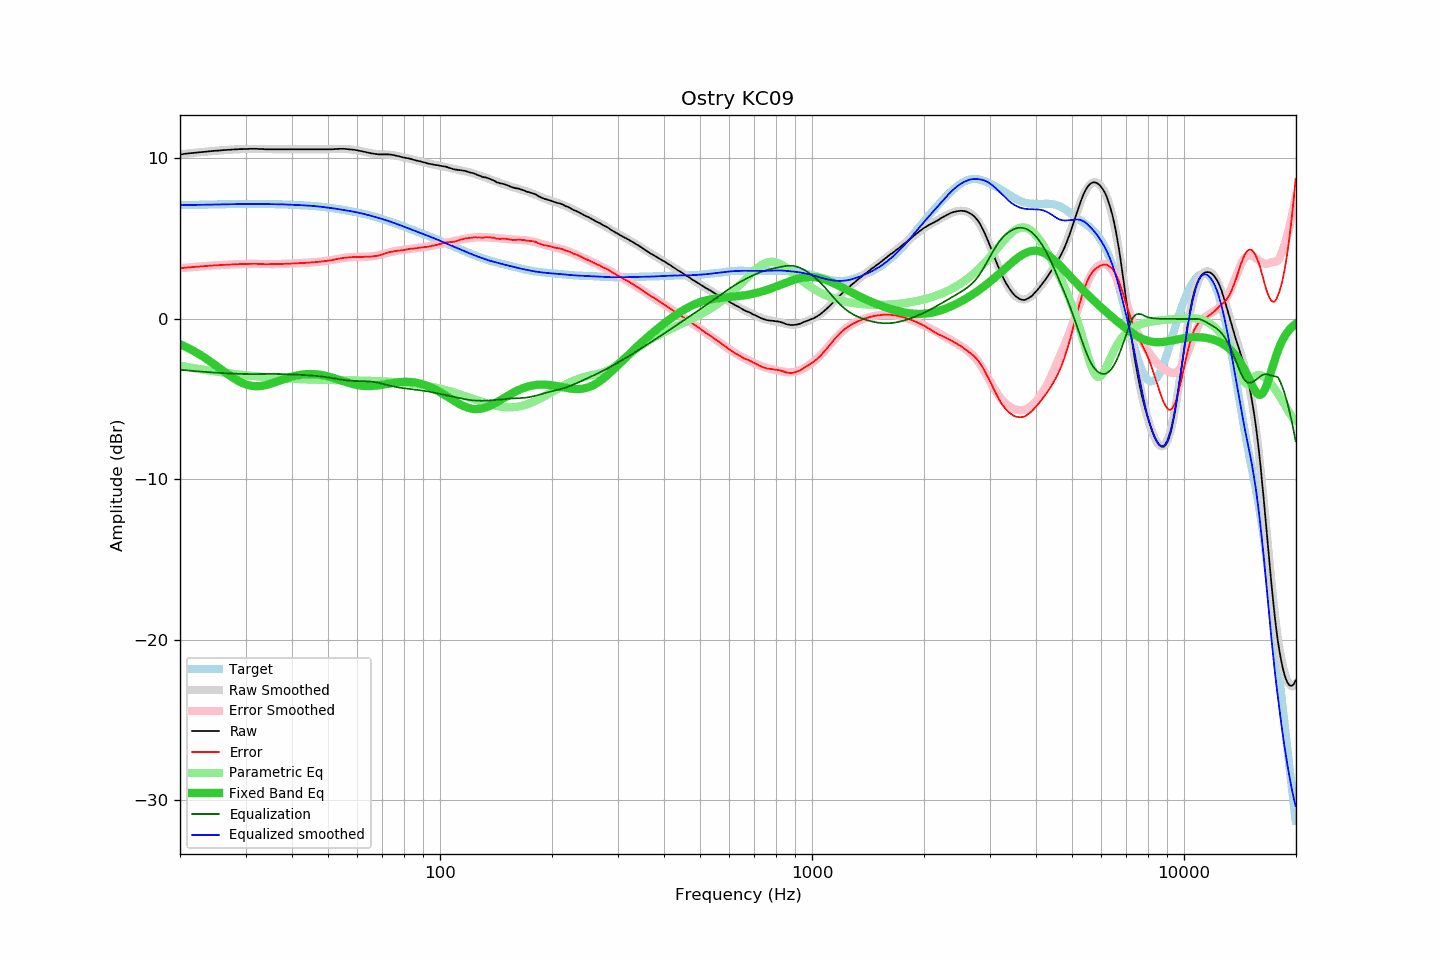

Source data for this figure (header and first rows):
frequency, raw, error, smoothed, error_smoothed, equalization, parametric_eq, equalized_raw, equalized_smoothed, target
20.00, 10.25, 3.16, 10.26, 3.17, -3.17, -1.57, 7.09, 7.09, 7.09
20.20, 10.26, 3.17, 10.27, 3.17, -3.17, -1.61, 7.09, 7.09, 7.09
20.40, 10.27, 3.18, 10.28, 3.18, -3.18, -1.66, 7.09, 7.09, 7.09
20.61, 10.29, 3.20, 10.29, 3.19, -3.19, -1.71, 7.10, 7.10, 7.10
20.81, 10.30, 3.20, 10.30, 3.20, -3.20, -1.76, 7.10, 7.10, 7.10
21.02, 10.31, 3.21, 10.31, 3.21, -3.21, -1.81, 7.10, 7.10, 7.10
21.23, 10.32, 3.22, 10.32, 3.22, -3.22, -1.86, 7.10, 7.10, 7.10
21.44, 10.33, 3.23, 10.33, 3.23, -3.23, -1.91, 7.11, 7.10, 7.11
21.66, 10.34, 3.24, 10.34, 3.24, -3.24, -1.97, 7.11, 7.11, 7.11
21.87, 10.35, 3.24, 10.35, 3.24, -3.24, -2.02, 7.11, 7.11, 7.11
22.09, 10.36, 3.25, 10.36, 3.25, -3.25, -2.08, 7.11, 7.11, 7.11
22.31, 10.37, 3.26, 10.37, 3.26, -3.26, -2.14, 7.11, 7.11, 7.11
22.54, 10.38, 3.27, 10.39, 3.27, -3.27, -2.20, 7.11, 7.12, 7.12
22.76, 10.39, 3.28, 10.40, 3.28, -3.28, -2.26, 7.12, 7.12, 7.12
22.99, 10.40, 3.28, 10.40, 3.28, -3.28, -2.32, 7.12, 7.12, 7.12
23.22, 10.41, 3.29, 10.41, 3.29, -3.29, -2.39, 7.12, 7.12, 7.12
23.45, 10.42, 3.30, 10.42, 3.30, -3.30, -2.46, 7.12, 7.12, 7.12
23.69, 10.43, 3.31, 10.43, 3.31, -3.31, -2.52, 7.13, 7.13, 7.13
23.92, 10.44, 3.32, 10.44, 3.31, -3.31, -2.59, 7.13, 7.13, 7.13
24.16, 10.45, 3.32, 10.45, 3.32, -3.32, -2.66, 7.13, 7.13, 7.13
24.40, 10.46, 3.33, 10.46, 3.33, -3.33, -2.73, 7.14, 7.13, 7.13
24.65, 10.47, 3.34, 10.47, 3.34, -3.34, -2.80, 7.14, 7.14, 7.14
24.89, 10.48, 3.35, 10.48, 3.34, -3.34, -2.88, 7.14, 7.14, 7.14
25.14, 10.48, 3.34, 10.49, 3.35, -3.35, -2.95, 7.14, 7.14, 7.14
25.39, 10.49, 3.35, 10.50, 3.35, -3.35, -3.02, 7.14, 7.14, 7.14
25.65, 10.50, 3.36, 10.50, 3.36, -3.36, -3.10, 7.14, 7.14, 7.15
25.91, 10.51, 3.37, 10.51, 3.37, -3.37, -3.17, 7.15, 7.15, 7.15
26.16, 10.52, 3.38, 10.52, 3.37, -3.37, -3.25, 7.15, 7.15, 7.15
26.43, 10.52, 3.37, 10.53, 3.38, -3.38, -3.32, 7.15, 7.15, 7.15
26.69, 10.53, 3.38, 10.53, 3.38, -3.38, -3.39, 7.15, 7.15, 7.15
26.96, 10.54, 3.39, 10.54, 3.39, -3.39, -3.46, 7.16, 7.15, 7.15
27.23, 10.54, 3.39, 10.55, 3.39, -3.39, -3.53, 7.15, 7.16, 7.16
27.50, 10.55, 3.40, 10.55, 3.40, -3.40, -3.60, 7.16, 7.16, 7.16
27.77, 10.56, 3.40, 10.56, 3.40, -3.40, -3.67, 7.16, 7.16, 7.16
28.05, 10.56, 3.40, 10.57, 3.41, -3.41, -3.73, 7.16, 7.16, 7.16
28.33, 10.57, 3.41, 10.57, 3.41, -3.41, -3.79, 7.16, 7.16, 7.16
28.62, 10.57, 3.41, 10.58, 3.41, -3.41, -3.85, 7.16, 7.16, 7.16
28.90, 10.58, 3.42, 10.58, 3.42, -3.42, -3.90, 7.17, 7.16, 7.16
29.19, 10.58, 3.42, 10.59, 3.42, -3.42, -3.95, 7.16, 7.16, 7.16
29.48, 10.58, 3.42, 10.59, 3.42, -3.42, -4.00, 7.16, 7.17, 7.17
29.78, 10.59, 3.43, 10.59, 3.43, -3.43, -4.04, 7.17, 7.17, 7.17
30.08, 10.59, 3.43, 10.60, 3.43, -3.43, -4.07, 7.16, 7.17, 7.17
30.38, 10.59, 3.43, 10.60, 3.43, -3.43, -4.11, 7.16, 7.17, 7.17
30.68, 10.60, 3.44, 10.60, 3.43, -3.43, -4.13, 7.17, 7.17, 7.17
30.99, 10.60, 3.44, 10.60, 3.43, -3.43, -4.15, 7.17, 7.17, 7.17
31.30, 10.60, 3.44, 10.60, 3.43, -3.43, -4.17, 7.17, 7.17, 7.17
31.61, 10.60, 3.44, 10.60, 3.43, -3.43, -4.18, 7.17, 7.17, 7.17
31.93, 10.60, 3.44, 10.60, 3.43, -3.43, -4.19, 7.17, 7.17, 7.17
32.24, 10.60, 3.44, 10.60, 3.43, -3.43, -4.19, 7.17, 7.17, 7.17
32.57, 10.59, 3.43, 10.59, 3.43, -3.43, -4.18, 7.16, 7.16, 7.17
32.89, 10.59, 3.43, 10.59, 3.43, -3.43, -4.18, 7.17, 7.16, 7.17
33.22, 10.59, 3.43, 10.59, 3.43, -3.43, -4.16, 7.17, 7.16, 7.16
33.55, 10.58, 3.42, 10.59, 3.42, -3.42, -4.15, 7.16, 7.16, 7.16
33.89, 10.57, 3.41, 10.58, 3.42, -3.42, -4.13, 7.15, 7.16, 7.16
34.23, 10.57, 3.41, 10.58, 3.42, -3.42, -4.10, 7.15, 7.16, 7.16
34.57, 10.57, 3.41, 10.58, 3.42, -3.42, -4.08, 7.15, 7.16, 7.16
34.92, 10.57, 3.42, 10.58, 3.42, -3.42, -4.05, 7.15, 7.16, 7.16
35.27, 10.57, 3.42, 10.57, 3.42, -3.42, -4.02, 7.15, 7.16, 7.16
35.62, 10.57, 3.42, 10.57, 3.42, -3.42, -3.98, 7.15, 7.15, 7.15
35.97, 10.57, 3.42, 10.57, 3.42, -3.42, -3.95, 7.15, 7.15, 7.15
... 635 more rows
